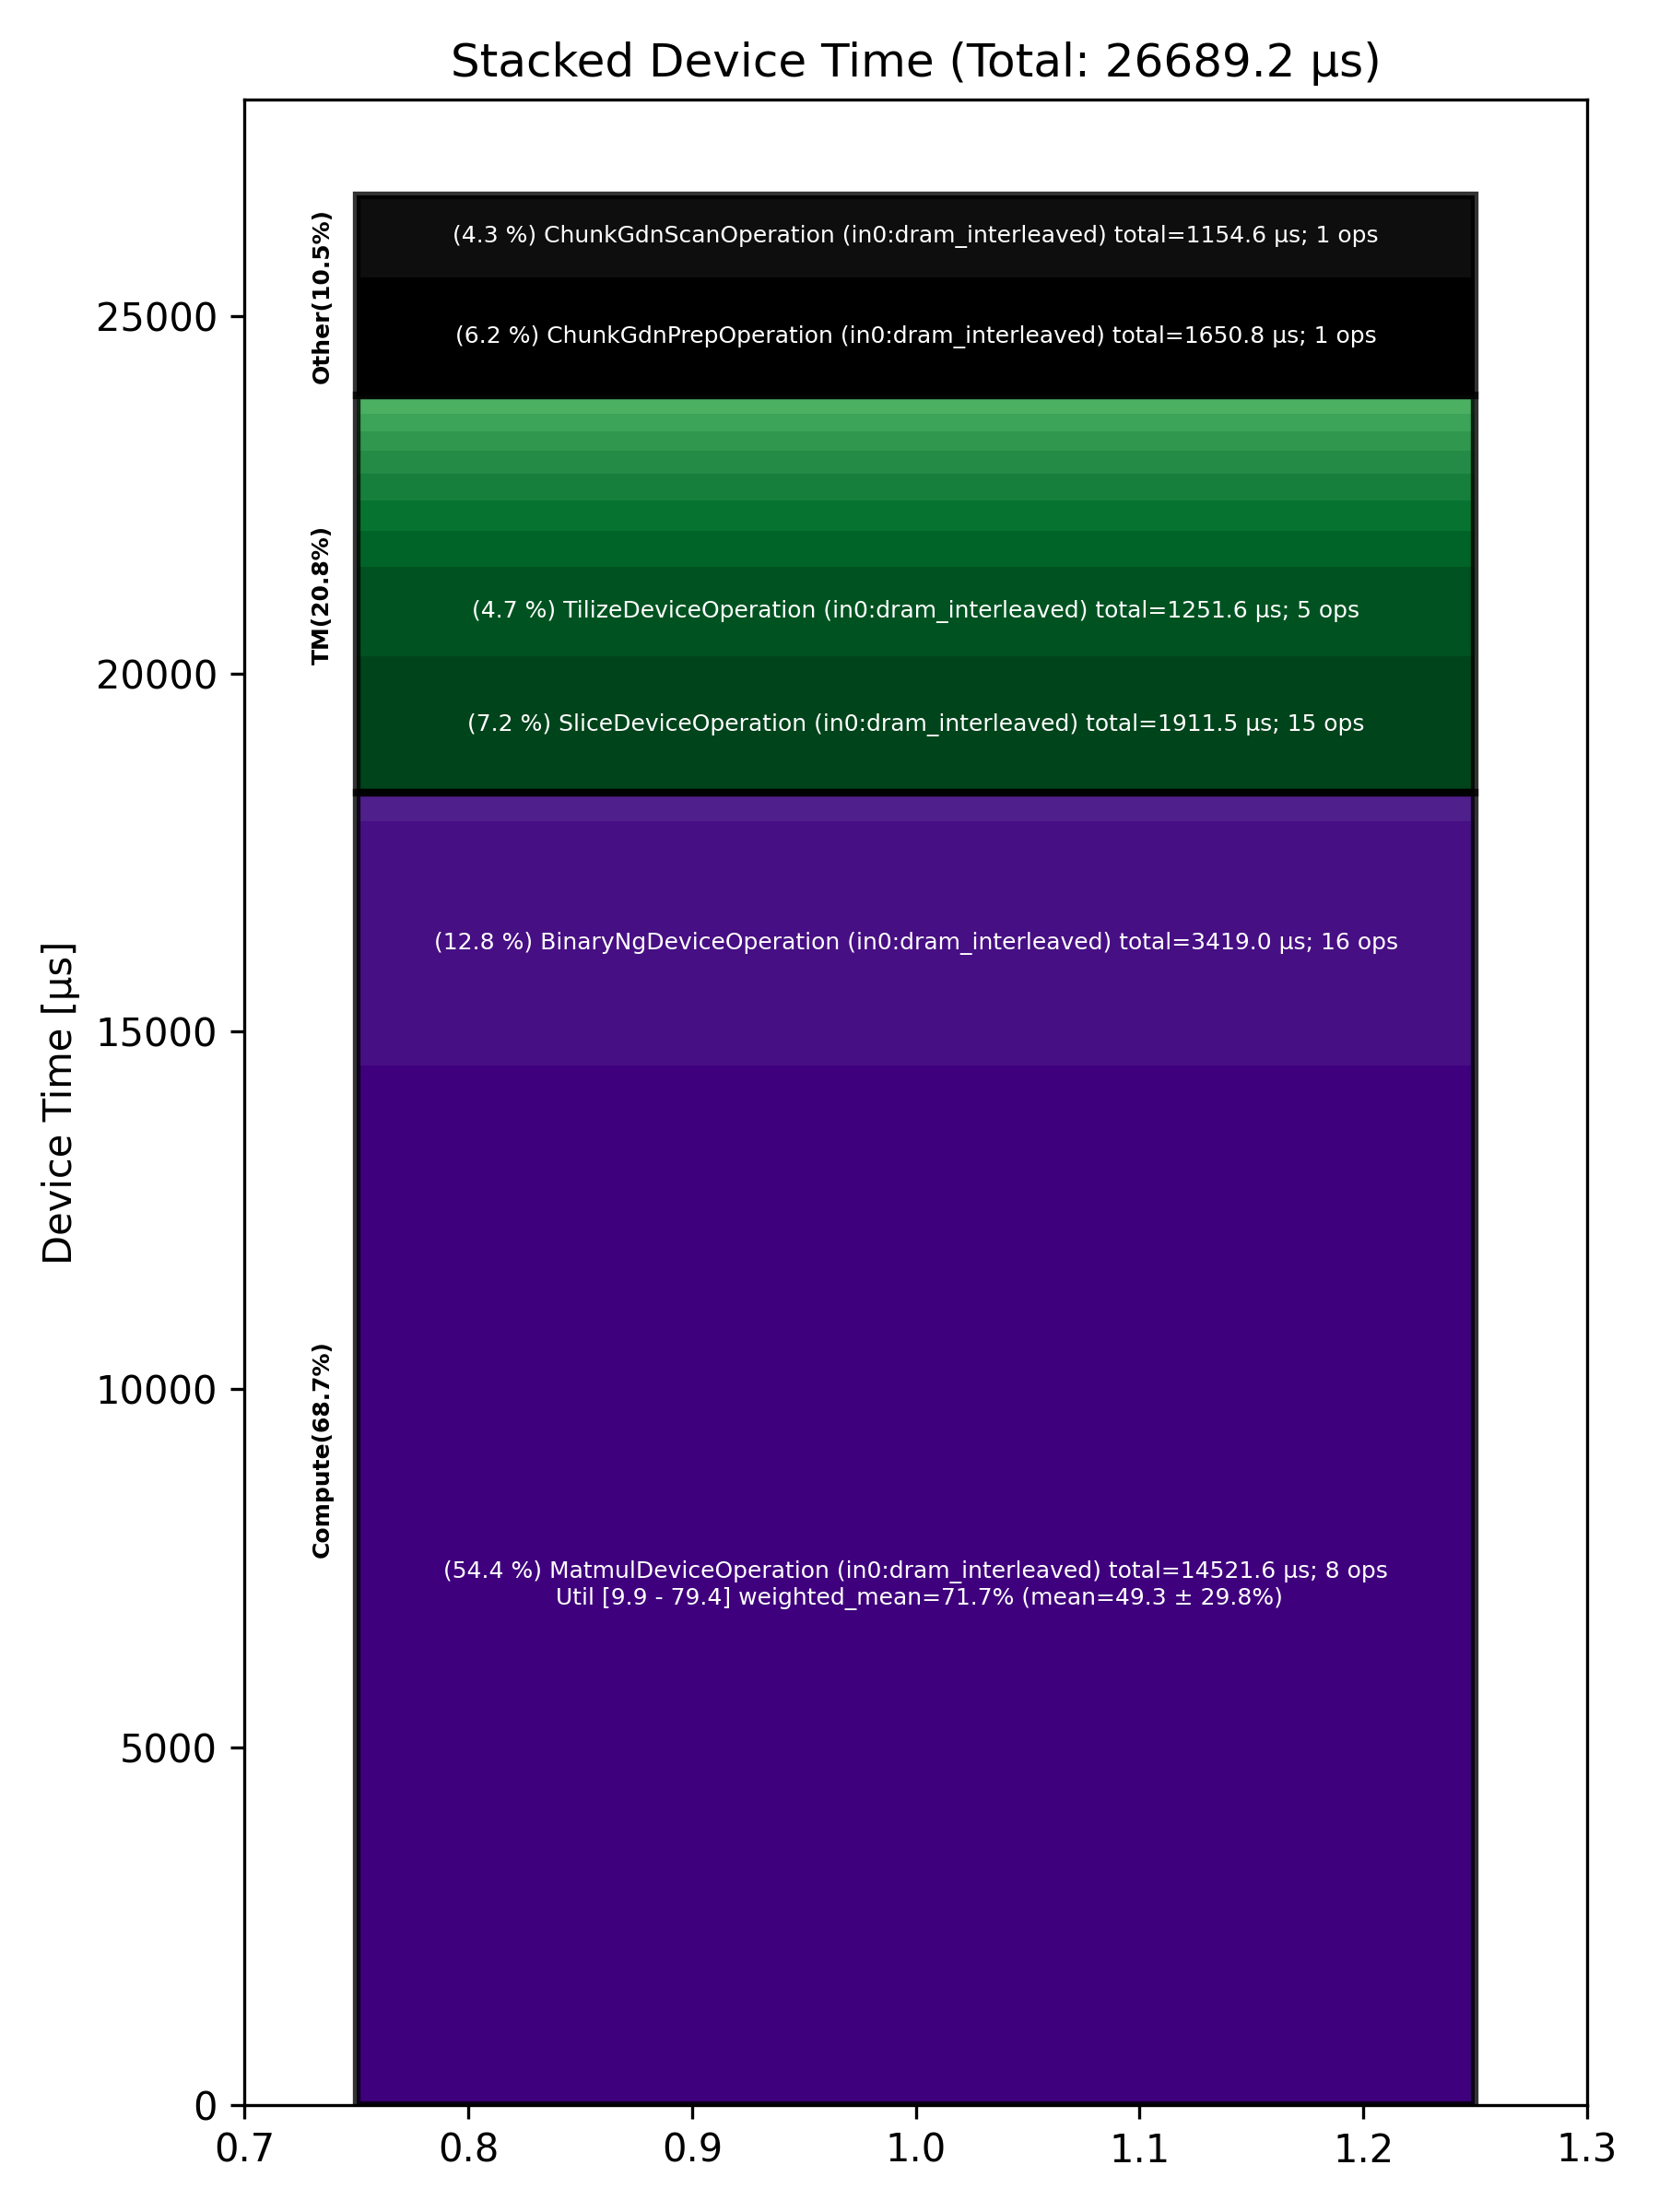

Values plotted in this chart, from the file beside it:
Total % [%], Op Code, Device Time Sum [μs], Op Count, Op Category, Min FLOPs [%], Max FLOPs [%], Mean FLOPs [%], Std FLOPs [%], Weighted Mean FLOPs [%]
54.41, MatmulDeviceOperation (in0:dram_interlea…, 14522, 8, Compute, 9.89, 79.35, 49.34, 29.84, 71.70
12.81, BinaryNgDeviceOperation (in0:dram_interl…, 3419, 16, Compute, , , , , 
7.16, SliceDeviceOperation (in0:dram_interleav…, 1912, 15, TM, , , , , 
6.19, ChunkGdnPrepOperation (in0:dram_interlea…, 1651, 1, Other, , , , , 
4.69, TilizeDeviceOperation (in0:dram_interlea…, 1252, 5, TM, , , , , 
4.33, ChunkGdnScanOperation (in0:dram_interlea…, 1155, 1, Other, , , , , 
1.87, ReshapeViewDeviceOperation (in0:dram_int…, 498.6, 3, TM, , , , , 
1.58, UntilizeWithUnpaddingDeviceOperation (in…, 422, 7, TM, , , , , 
1.41, PermuteDeviceOperation (in0:dram_interle…, 377.1, 1, TM, , , , , 
1.41, LayerNormDeviceOperation (in0:dram_inter…, 376, 2, Compute, , , , , 
1.22, TilizeWithValPaddingDeviceOperation (in0…, 324.6, 5, TM, , , , , 
1.02, TypecastDeviceOperation (in0:dram_interl…, 271.1, 3, TM, , , , , 
0.92, UntilizeDeviceOperation (in0:dram_interl…, 246.5, 2, TM, , , , , 
0.90, ConcatDeviceOperation (in0:dram_interlea…, 241.1, 2, TM, , , , , 
0.06, UnaryDeviceOperation (in0:dram_interleav…, 15.92, 3, Compute, , , , , 
0.03, TransposeDeviceOperation (in0:dram_inter…, 7.15, 2, TM, , , , , 
